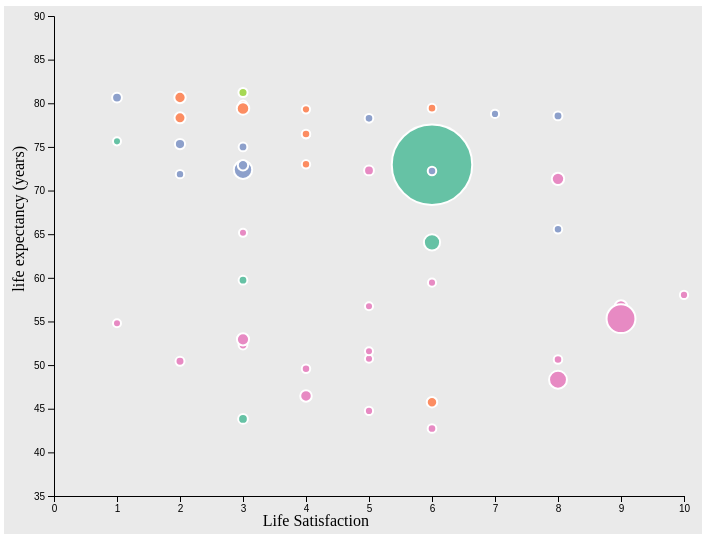
D3 v6 page, settled after 480 driven frames (8 s of simulated time); the page loaded 1 data file(s).


  // Margin and width height config
  const margin = { top: 10, right: 20, bottom: 30, left: 50 },
    width = 700 - margin.left - margin.right,
    height = 520 - margin.top - margin.bottom;

  // SVG Container
  const svg = d3.select("#wrapper")
    .append("svg")
    .attr("width", width + margin.left + margin.right)
    .attr("height", height + margin.top + margin.bottom)
    .append("g")
    .attr("transform", `translate(${margin.left},${margin.top})`);

  // Data
  d3.csv("data3.csv").then(function (data) {

    // X axis
    const x = d3.scaleLinear()
      .domain([0, 10])
      .range([0, width]);
    svg.append("g")
      .attr("transform", `translate(0, ${height})`)
      .call(d3.axisBottom(x));


    svg.append("text")
      .attr("class", "x label")
      .attr("text-anchor", "end")
      .attr("x", width / 2)
      .attr("y", height + margin.bottom)
      .text("Life Satisfaction");

    //Y axis
    const y = d3.scaleLinear()
      .domain([35, 90])
      .range([height, 0]);
    svg.append("g")
      .attr("transform", `translate(${0},${0})`)
      .call(d3.axisLeft(y));


    svg.append("text")
      .attr("class", "y label")
      .attr("text-anchor", "end")
      .attr("y", -30)
      .attr("x", -130)
      .attr("transform", "rotate(-90)")
      .text("life expectancy (years)");



    //Bubble size
    const z = d3.scaleLinear()
      .domain([200000, 1310000000])
      .range([4, 40]);

    const myColor = d3.scaleOrdinal()
      .domain(["Asia", "Europe", "Americas", "Africa", "Oceania"])
      .range(d3.schemeSet2);

    const tooltip = d3.select("#wrapper")
      .append("div")
      .style("opacity", 0)
      .style("z-index", -1)
      .attr("class", "tooltip")
      .style("background-color", "black")
      .style("border-radius", "5px")
      .style("padding", "10px")
      .style("color", "white")
      .style("position", "absolute")

    const showTooltip = function (event, d) {
      tooltip
        .transition()
        .duration(200)
      tooltip
        .style("opacity", 1)
        .style("z-index", 2)
        .html(`Country:${d.country}</br>Population:${d.pop}</br>Continent: ${d.continent}`)
        .style("left", (event.x) / 2 + "px")
        .style("top", (event.y) / 2 + 30 + "px")
    }
    const moveTooltip = function (event, d) {
      tooltip
        .style("left", (event.x) / 2 + "px")
        .style("top", (event.y) + 30 + "px")
    }
    const hideTooltip = function (event, d) {
      tooltip
        .transition()
        .duration(200)
        .style("opacity", 0)
        .style("z-index", -1)
    }

    svg.append('g')
      .selectAll("circle")
      .data(data)
      .join("circle")
      .attr("class", "bubbles")
      .attr("cx", d => x(d.LifeSatisfaction))
      .attr("cy", d => y(d.lifeExp))
      .attr("r", d => z(d.pop))
      .style("fill", d => myColor(d.continent))
      .on("mouseover", showTooltip)
      .on("mousemove", moveTooltip)
      .on("mouseleave", hideTooltip)

  })


### data: data3.csv
country, continent, lifeExp, pop, LifeSatisfaction
Afghanistan, Asia, 43.83, 31889923, 3
Albania, Europe, 76.42, 3600523, 4
Algeria, Africa, 72.3, 33333216, 5
Angola, Africa, 42.73, 12420476, 6
Argentina, Americas, 75.32, 40301927, 2
Australia, Oceania, 81.23, 20434176, 3
Austria, Europe, 79.83, 8199783, 3
Bahrain, Asia, 75.64, 708573, 1
Bangladesh, Asia, 64.06, 150448339, 6
Belgium, Europe, 79.44, 10392226, 6
Benin, Africa, 56.73, 80783114, 9
Bolivia, Americas, 65.55, 9119152, 8
Botswana, Africa, 50.73, 1639131, 5
Brazil, Americas, 72.39, 190010647, 3
Bulgaria, Europe, 73, 7322858, 4
Burkina Faso, Africa, 52.3, 14326203, 3
Burundi, Africa, 49.58, 8390505, 4
Cambodia, Asia, 59.72, 14131858, 3
Cameroon, Africa, 50.43, 17696293, 2
Canada, Americas, 80.65, 33390141, 1
Central African Republic, Africa, 44.74, 4369038, 5
Chad, Africa, 50.65, 10238807, 8
Chile, Americas, 78.55, 16284741, 8
China, Asia, 72.96, 1318683096, 6
Colombia, Americas, 72.89, 44227550, 3
Comoros, Africa, 65.15, 710960, 3
Congo, Dem. Rep., Africa, 46.46, 64606759, 4
Congo, Rep., Africa, 55.32, 380230610, 9
Costa Rica, Americas, 78.78, 4133884, 7
Cote d'Ivoire, Africa, 48.33, 180134109, 8
Croatia, Europe, 45.75, 44932312, 6
Cuba, Americas, 78.27, 11416987, 5
Czech Republic, Europe, 76.49, 10228744, 4
Denmark, Europe, 78.33, 54628120, 2
Djibouti, Africa, 54.79, 496374, 1
Dominican Republic, Americas, 72.23, 9319622, 6
Ecuador, Americas, 74.99, 13755680, 3
Egypt, Africa, 71.34, 80264543, 8
El Salvador, Americas, 71.88, 6939688, 2
Equatorial Guinea, Africa, 51.58, 551201, 5
Eritrea, Africa, 58.04, 4906585, 10
Ethiopia, Africa, 52.95, 76511887, 3
Finland, Europe, 79.31, 5238460, 4
France, Europe, 80.66, 61083916, 2
Gabon, Africa, 56.73, 1454867, 5
Gambia, Africa, 59.45, 1688359, 6
Germany, Europe, 79.41, 82400996, 3